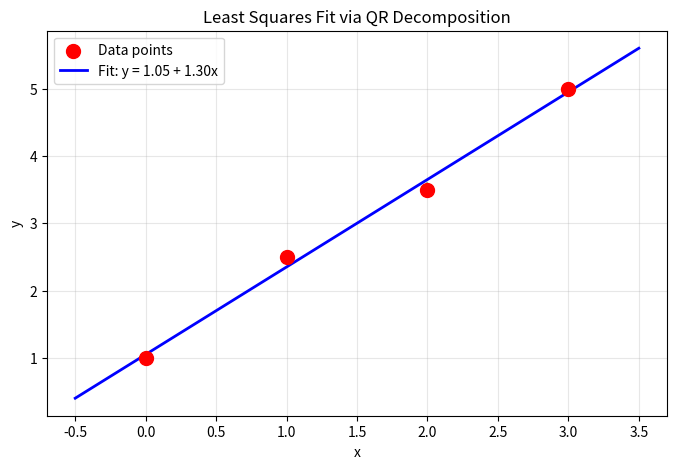
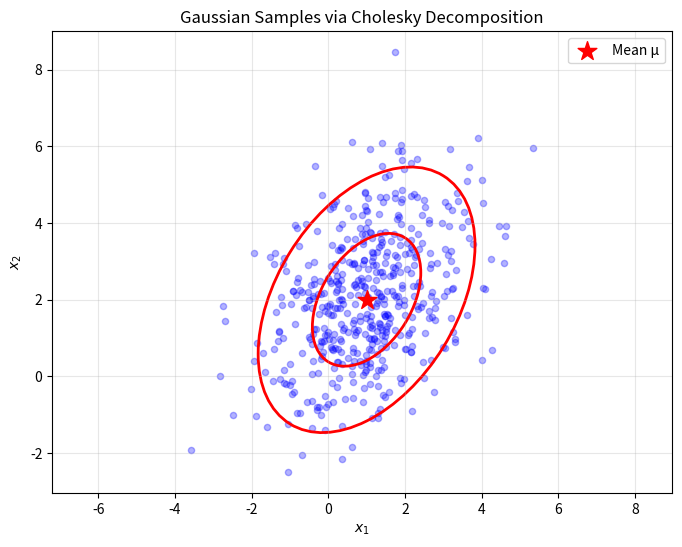
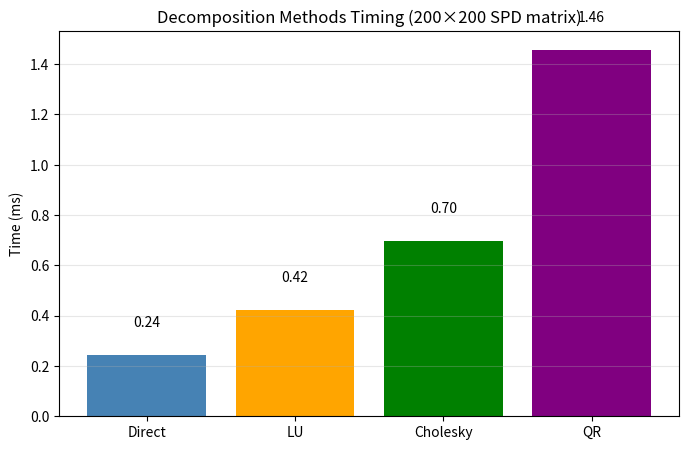

Python code for these plots, in order:
import numpy as np
from numpy.linalg import qr, cholesky, inv, det, solve, lstsq
from scipy.linalg import lu, lu_factor, lu_solve
import matplotlib.pyplot as plt

np.set_printoptions(precision=4, suppress=True)

A = np.array([[2, 1, 1],
              [4, 3, 3],
              [8, 7, 9]], dtype=float)

print(f"A = \n{A}")

# Manual LU (without pivoting)
print("--- Manual LU (no pivoting) ---")
n = 3
L = np.eye(n)
U = A.copy()

for j in range(n - 1):
    for i in range(j + 1, n):
        L[i, j] = U[i, j] / U[j, j]
        U[i, :] = U[i, :] - L[i, j] * U[j, :]
        print(f"Eliminating A[{i},{j}]: multiplier = {L[i,j]:.4f}")

print(f"\nL = \n{np.round(L, 4)}")
print(f"\nU = \n{np.round(U, 4)}")
print(f"\nVerification: L @ U = \n{np.round(L @ U, 4)}")

# SciPy LU with pivoting
print("--- SciPy LU (with pivoting) ---")
P, L_scipy, U_scipy = lu(A)
print(f"P (permutation) = \n{P}")
print(f"L = \n{np.round(L_scipy, 4)}")
print(f"U = \n{np.round(U_scipy, 4)}")
print(f"\nP @ L @ U = \n{np.round(P @ L_scipy @ U_scipy, 4)}")

A = np.array([[2, 1],
              [4, 5]], dtype=float)
b = np.array([3, 17], dtype=float)

print(f"A = \n{A}")
print(f"b = {b}")

# Factor once
lu_factored, piv = lu_factor(A)
print(f"\nLU factored (stored in one matrix):\n{np.round(lu_factored, 4)}")

# Solve
x = lu_solve((lu_factored, piv), b)
print(f"\nSolution x = {x}")
print(f"Verification: A @ x = {A @ x}")

# Multiple right-hand sides
print("--- Multiple right-hand sides ---")
B = np.array([[3, 1, 2],
              [17, 5, 8]], dtype=float)

X = lu_solve((lu_factored, piv), B)
print(f"Solutions for 3 different b vectors:\n{X}")
print(f"\nVerification: A @ X = \n{A @ X}")

A = np.array([[1, 1, 0],
              [1, 0, 1],
              [0, 1, 1]], dtype=float)

print(f"A = \n{A}")

# Manual Gram-Schmidt
print("\n--- Gram-Schmidt Process ---")
n = A.shape[1]
Q = np.zeros_like(A)
R = np.zeros((n, n))

for j in range(n):
    v = A[:, j].copy()
    print(f"\nProcessing column {j+1}: a_{j+1} = {A[:, j]}")
    
    # Subtract projections
    for i in range(j):
        R[i, j] = Q[:, i] @ A[:, j]
        v = v - R[i, j] * Q[:, i]
        print(f"  Projection onto q_{i+1}: {R[i,j]:.4f}")
    
    R[j, j] = np.linalg.norm(v)
    Q[:, j] = v / R[j, j]
    print(f"  Norm: {R[j,j]:.4f}")
    print(f"  q_{j+1} = {np.round(Q[:, j], 4)}")

print(f"\nQ = \n{np.round(Q, 4)}")
print(f"\nR = \n{np.round(R, 4)}")
print(f"\nQᵀQ = \n{np.round(Q.T @ Q, 4)} (should be I)")
print(f"\nQ @ R = \n{np.round(Q @ R, 4)}")

A = np.array([[1, 2],
              [3, 4],
              [5, 6]], dtype=float)

print(f"A (3×2) = \n{A}")

# Reduced QR
Q, R = qr(A, mode='reduced')
print(f"\n--- Reduced QR ---")
print(f"Q (3×2) = \n{np.round(Q, 4)}")
print(f"R (2×2) = \n{np.round(R, 4)}")
print(f"QᵀQ = \n{np.round(Q.T @ Q, 4)}")

# Full QR
Q_full, R_full = qr(A, mode='complete')
print(f"\n--- Full QR ---")
print(f"Q (3×3) = \n{np.round(Q_full, 4)}")
print(f"R (3×2) = \n{np.round(R_full, 4)}")

# Fitting line y = c + mx to 4 points
X = np.array([[1, 0],
              [1, 1],
              [1, 2],
              [1, 3]], dtype=float)  # [1, x] columns
y = np.array([1, 2.5, 3.5, 5], dtype=float)

print("Fitting line y = c + mx to points:")
print("x: [0, 1, 2, 3]")
print(f"y: {y}")

print(f"\nDesign matrix X = \n{X}")

# QR approach
Q, R = qr(X, mode='reduced')
print(f"\nQ = \n{np.round(Q, 4)}")
print(f"\nR = \n{np.round(R, 4)}")

# Solve R @ coef = Q^T @ y
coef = solve(R, Q.T @ y)
print(f"\nCoefficients [c, m] = {np.round(coef, 4)}")
print(f"Best fit line: y = {coef[0]:.4f} + {coef[1]:.4f}x")

# Visualize the fit
x_points = np.array([0, 1, 2, 3])
x_line = np.linspace(-0.5, 3.5, 100)
y_line = coef[0] + coef[1] * x_line

plt.figure(figsize=(8, 5))
plt.scatter(x_points, y, s=100, c='red', zorder=5, label='Data points')
plt.plot(x_line, y_line, 'b-', linewidth=2, label=f'Fit: y = {coef[0]:.2f} + {coef[1]:.2f}x')

# Show residuals
y_pred = X @ coef
for i in range(4):
    plt.plot([x_points[i], x_points[i]], [y[i], y_pred[i]], 'g--', alpha=0.5)

plt.xlabel('x'); plt.ylabel('y')
plt.title('Least Squares Fit via QR Decomposition')
plt.legend()
plt.grid(True, alpha=0.3)
plt.show()

print(f"Residual norm: {np.linalg.norm(X @ coef - y):.4f}")

A = np.array([[4, 2, 2],
              [2, 10, 7],
              [2, 7, 21]], dtype=float)

print(f"A (symmetric positive definite) = \n{A}")

# Manual Cholesky
print("\n--- Manual Cholesky ---")
n = 3
L = np.zeros((n, n))

for j in range(n):
    # Diagonal
    sum_sq = sum(L[j, k]**2 for k in range(j))
    L[j, j] = np.sqrt(A[j, j] - sum_sq)
    print(f"L[{j},{j}] = √({A[j,j]} - {sum_sq:.4f}) = {L[j,j]:.4f}")
    
    # Below diagonal
    for i in range(j + 1, n):
        sum_prod = sum(L[i, k] * L[j, k] for k in range(j))
        L[i, j] = (A[i, j] - sum_prod) / L[j, j]

print(f"\nL = \n{np.round(L, 4)}")
print(f"\nL @ Lᵀ = \n{np.round(L @ L.T, 4)}")

# NumPy Cholesky
print("--- NumPy Cholesky ---")
L_np = cholesky(A)
print(f"L = \n{np.round(L_np, 4)}")

A = np.array([[4, 2],
              [2, 5]], dtype=float)
b = np.array([8, 11], dtype=float)

print(f"A = \n{A}")
print(f"b = {b}")

# Cholesky factor
L = cholesky(A)
print(f"\nL = \n{L}")

# Forward substitution: Ly = b
y = np.zeros(2)
y[0] = b[0] / L[0, 0]
y[1] = (b[1] - L[1, 0] * y[0]) / L[1, 1]
print(f"\nForward solve Ly = b: y = {y}")

# Back substitution: L^T x = y
LT = L.T
x = np.zeros(2)
x[1] = y[1] / LT[1, 1]
x[0] = (y[0] - LT[0, 1] * x[1]) / LT[0, 0]
print(f"Back solve Lᵀx = y: x = {x}")

print(f"\nVerification: A @ x = {A @ x}")

# Define Gaussian N(mu, Sigma)
mu = np.array([1, 2])
Sigma = np.array([[2, 1],
                  [1, 3]])

print(f"Mean: μ = {mu}")
print(f"Covariance: Σ = \n{Sigma}")

# Cholesky factor
L = cholesky(Sigma)
print(f"\nCholesky L = \n{np.round(L, 4)}")

# Sample
np.random.seed(42)
n_samples = 500

print("\n--- Sampling Process ---")
print("For each sample: x = μ + L @ z, where z ~ N(0, I)")

samples = []
for i in range(n_samples):
    z = np.random.randn(2)
    x = mu + L @ z
    samples.append(x)

samples = np.array(samples)
print(f"\nSample mean: {np.round(samples.mean(axis=0), 3)}")
print(f"True mean: {mu}")
print(f"\nSample covariance:\n{np.round(np.cov(samples.T), 3)}")
print(f"True covariance:\n{Sigma}")

# Visualize samples
plt.figure(figsize=(8, 6))
plt.scatter(samples[:, 0], samples[:, 1], alpha=0.3, s=20, c='blue')
plt.scatter([mu[0]], [mu[1]], c='red', s=200, marker='*', label='Mean μ', zorder=5)

# Draw covariance ellipse
eigenvalues, eigenvectors = np.linalg.eigh(Sigma)
angle = np.degrees(np.arctan2(eigenvectors[1, 1], eigenvectors[0, 1]))
from matplotlib.patches import Ellipse
for scale in [1, 2]:
    ellipse = Ellipse(xy=mu, width=2*scale*np.sqrt(eigenvalues[1]), 
                      height=2*scale*np.sqrt(eigenvalues[0]), angle=angle,
                      fill=False, color='red', linewidth=2)
    plt.gca().add_patch(ellipse)

plt.xlabel('$x_1$'); plt.ylabel('$x_2$')
plt.title('Gaussian Samples via Cholesky Decomposition')
plt.legend()
plt.axis('equal')
plt.grid(True, alpha=0.3)
plt.show()

A = np.array([[3, 1, 2],
              [1, 4, 1],
              [2, 1, 5]], dtype=float)

print(f"A = \n{A}")
print(f"\nDirect: det(A) = {det(A):.4f}")

# From LU
P, L, U = lu(A)
det_lu = np.prod(np.diag(U)) * det(P)
print(f"\nFrom LU: det = det(P) × ∏ u_ii = {det_lu:.4f}")

# From Cholesky (A is SPD)
try:
    L_chol = cholesky(A)
    det_chol = np.prod(np.diag(L_chol))**2
    print(f"From Cholesky: det = (∏ l_ii)² = {det_chol:.4f}")
except:
    print("Cholesky failed (A not PD)")

# Well-conditioned system
A_good = np.array([[1, 0],
                   [0, 1]], dtype=float)

# Ill-conditioned system
A_bad = np.array([[1, 1],
                  [1, 1.0001]], dtype=float)

for name, A in [("Well-conditioned (I)", A_good), ("Ill-conditioned", A_bad)]:
    print(f"\n{name} system:")
    print(f"A = \n{A}")
    
    cond = np.linalg.cond(A)
    print(f"Condition number κ(A) = {cond:.2f}")
    
    b = np.array([2, 2], dtype=float)
    x = solve(A, b)
    print(f"Solution for b = {b}: x = {np.round(x, 4)}")
    
    # Perturb b slightly
    b_perturbed = b + np.array([0.0001, 0])
    x_perturbed = solve(A, b_perturbed)
    print(f"Solution for b + [0.0001, 0]: x = {np.round(x_perturbed, 4)}")
    print(f"Change in x: {np.linalg.norm(x_perturbed - x):.4f}")

import time

np.random.seed(42)
n = 200

# Create SPD matrix
B = np.random.randn(n, n)
A = B.T @ B + 0.1 * np.eye(n)  # Ensure PD
b = np.random.randn(n)

print(f"System size: {n} × {n}")

methods = []

# Direct solve
t0 = time.time()
x_direct = solve(A, b)
t_direct = time.time() - t0
methods.append(("Direct", t_direct*1000, np.linalg.norm(A @ x_direct - b)))

# LU
t0 = time.time()
lu_piv = lu_factor(A)
x_lu = lu_solve(lu_piv, b)
t_lu = time.time() - t0
methods.append(("LU", t_lu*1000, np.linalg.norm(A @ x_lu - b)))

# Cholesky
t0 = time.time()
L = cholesky(A)
y = solve(L, b)
x_chol = solve(L.T, y)
t_chol = time.time() - t0
methods.append(("Cholesky", t_chol*1000, np.linalg.norm(A @ x_chol - b)))

# QR
t0 = time.time()
Q, R = qr(A)
x_qr = solve(R, Q.T @ b)
t_qr = time.time() - t0
methods.append(("QR", t_qr*1000, np.linalg.norm(A @ x_qr - b)))

print("\nMethod      | Time (ms) | Residual norm")
print("-" * 45)
for name, t, res in methods:
    print(f"{name:11s} | {t:8.3f}  | {res:.2e}")

print("\nCholesky is typically fastest for SPD matrices!")

# Visualize timing comparison
names = [m[0] for m in methods]
times = [m[1] for m in methods]

plt.figure(figsize=(8, 5))
bars = plt.bar(names, times, color=['steelblue', 'orange', 'green', 'purple'])
plt.ylabel('Time (ms)')
plt.title(f'Decomposition Methods Timing ({n}×{n} SPD matrix)')

# Add value labels
for bar, t in zip(bars, times):
    plt.text(bar.get_x() + bar.get_width()/2, bar.get_height() + 0.1, 
             f'{t:.2f}', ha='center', va='bottom')

plt.grid(axis='y', alpha=0.3)
plt.show()
